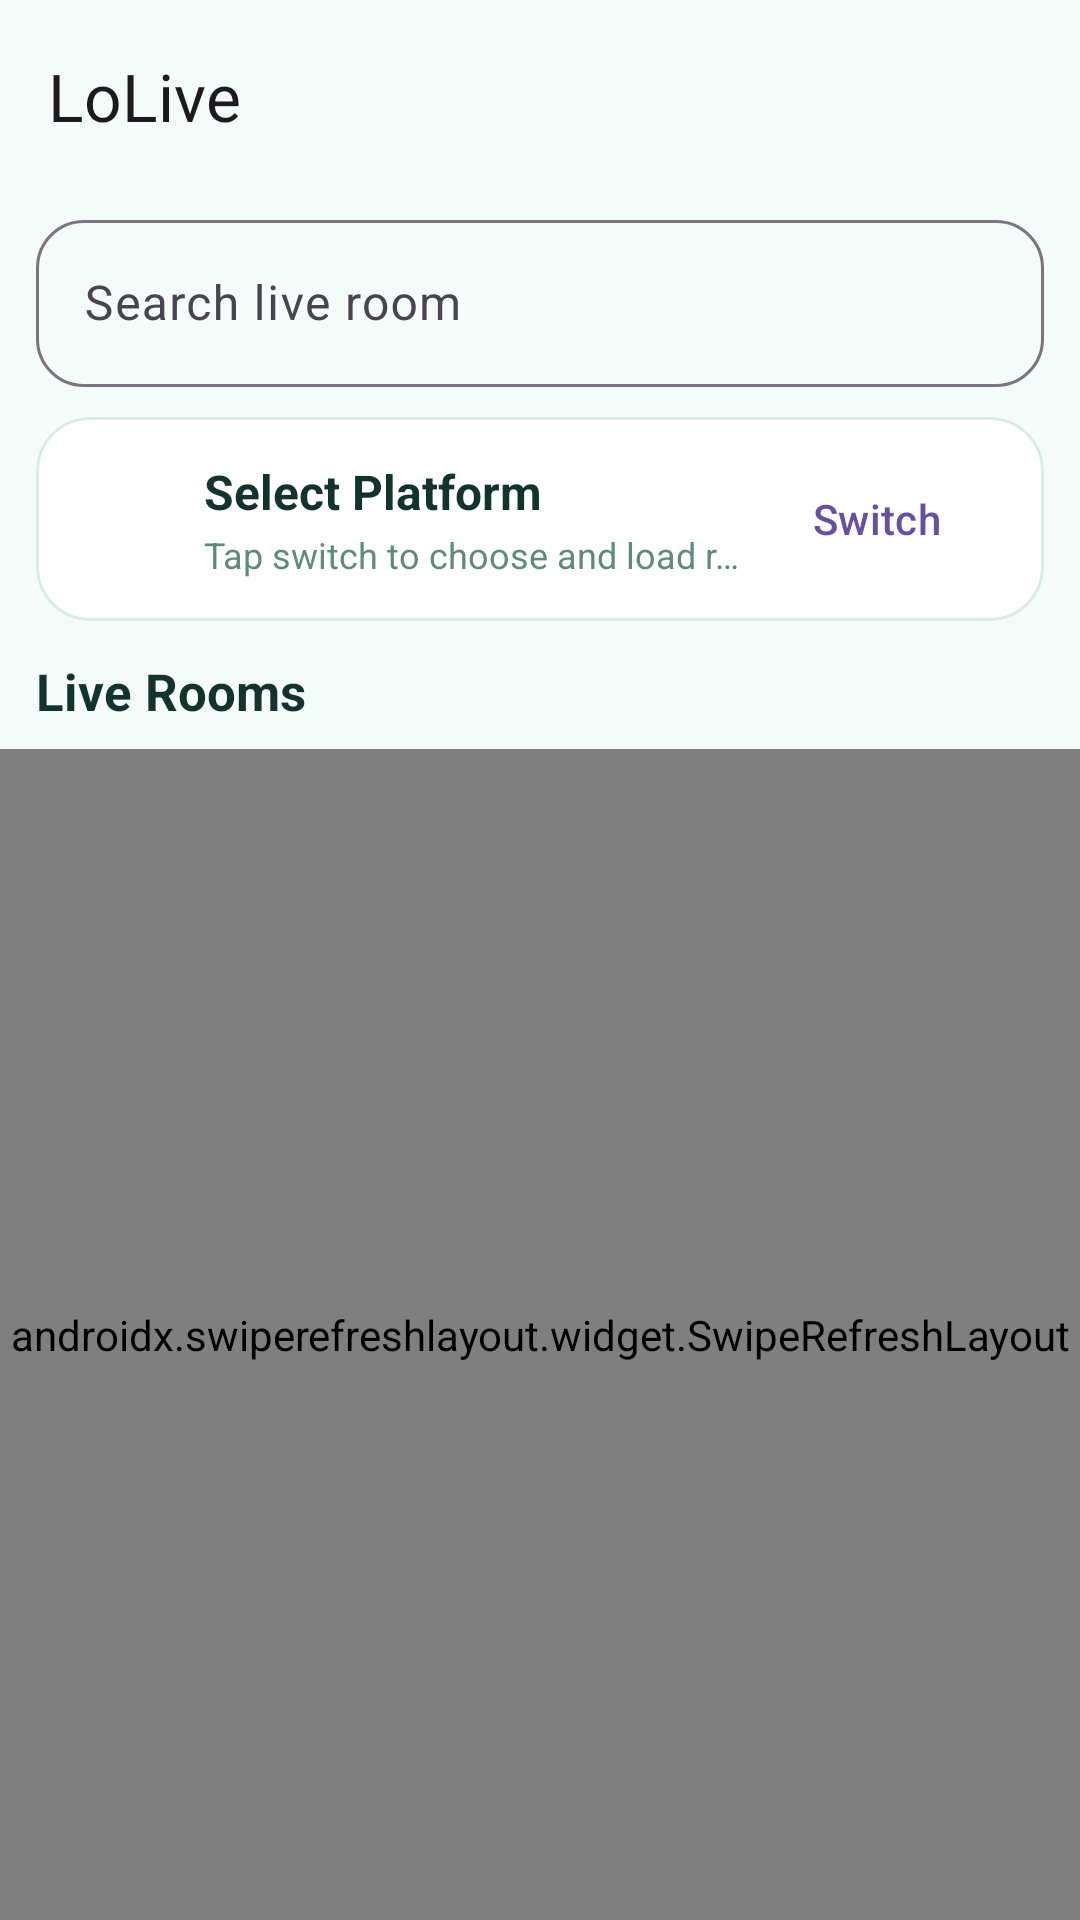

This screen was rendered from an Android layout file. Write that file and the resources it references.
<!-- AndroidManifest.xml: application theme Theme.Lolive -->
<!-- res/layout/activity_main.xml -->
<?xml version="1.0" encoding="utf-8"?>
<LinearLayout xmlns:android="http://schemas.android.com/apk/res/android"
    xmlns:app="http://schemas.android.com/apk/res-auto"
    android:id="@+id/mainRoot"
    android:layout_width="match_parent"
    android:layout_height="match_parent"
    android:background="@color/home_background"
    android:orientation="vertical">

    <com.google.android.material.appbar.MaterialToolbar
        android:id="@+id/toolbar"
        android:layout_width="match_parent"
        android:layout_height="wrap_content"
        android:background="@android:color/transparent"
        android:minHeight="?attr/actionBarSize"
        android:paddingHorizontal="12dp"
        app:title="@string/home_title"
        app:titleCentered="false" />

    <com.google.android.material.textfield.TextInputLayout
        android:layout_width="match_parent"
        android:layout_height="wrap_content"
        android:layout_marginStart="12dp"
        android:layout_marginTop="4dp"
        android:layout_marginEnd="12dp"
        android:hint="@string/search_hint"
        app:boxBackgroundMode="outline"
        app:boxCornerRadiusBottomEnd="16dp"
        app:boxCornerRadiusBottomStart="16dp"
        app:boxCornerRadiusTopEnd="16dp"
        app:boxCornerRadiusTopStart="16dp">

        <com.google.android.material.textfield.TextInputEditText
            android:id="@+id/searchEdit"
            android:layout_width="match_parent"
            android:layout_height="wrap_content"
            android:imeOptions="actionSearch"
            android:inputType="text"
            android:maxLines="1" />
    </com.google.android.material.textfield.TextInputLayout>


    <com.google.android.material.card.MaterialCardView
        android:layout_width="match_parent"
        android:layout_height="wrap_content"
        android:layout_marginStart="12dp"
        android:layout_marginTop="10dp"
        android:layout_marginEnd="12dp"
        app:cardBackgroundColor="@color/home_card"
        app:cardCornerRadius="18dp"
        app:strokeColor="@color/home_outline"
        app:strokeWidth="1dp">

        <LinearLayout
            android:layout_width="match_parent"
            android:layout_height="wrap_content"
            android:gravity="center_vertical"
            android:orientation="horizontal"
            android:paddingHorizontal="12dp"
            android:paddingVertical="10dp">

            <ImageView
                android:id="@+id/platformIcon"
                android:layout_width="34dp"
                android:layout_height="34dp"
                android:contentDescription="@null"
                android:scaleType="centerCrop"
                android:src="@drawable/logo" />

            <LinearLayout
                android:layout_width="0dp"
                android:layout_height="wrap_content"
                android:layout_marginStart="10dp"
                android:layout_weight="1"
                android:orientation="vertical">

                <TextView
                    android:id="@+id/platformTitle"
                    android:layout_width="match_parent"
                    android:layout_height="wrap_content"
                    android:ellipsize="end"
                    android:maxLines="1"
                    android:text="@string/select_platform"
                    android:textColor="@color/home_text_primary"
                    android:textSize="16sp"
                    android:textStyle="bold" />

                <TextView
                    android:id="@+id/platformMeta"
                    android:layout_width="match_parent"
                    android:layout_height="wrap_content"
                    android:layout_marginTop="2dp"
                    android:ellipsize="end"
                    android:maxLines="1"
                    android:text="@string/select_platform_hint"
                    android:textColor="@color/home_text_secondary"
                    android:textSize="12sp" />
            </LinearLayout>

            <com.google.android.material.button.MaterialButton
                android:id="@+id/switchPlatformButton"
                style="@style/Widget.Material3.Button.TextButton"
                android:layout_width="wrap_content"
                android:layout_height="wrap_content"
                android:text="@string/switch_platform" />
        </LinearLayout>
    </com.google.android.material.card.MaterialCardView>

    <TextView
        android:id="@+id/roomsSectionTitle"
        android:layout_width="match_parent"
        android:layout_height="wrap_content"
        android:layout_marginStart="12dp"
        android:layout_marginTop="12dp"
        android:layout_marginEnd="12dp"
        android:text="@string/rooms_section_title"
        android:textColor="@color/home_text_primary"
        android:textSize="17sp"
        android:textStyle="bold" />

    <FrameLayout
        android:layout_width="match_parent"
        android:layout_height="0dp"
        android:layout_marginTop="8dp"
        android:layout_weight="1">

        <androidx.swiperefreshlayout.widget.SwipeRefreshLayout
            android:id="@+id/swipeRefresh"
            android:layout_width="match_parent"
            android:layout_height="match_parent">

            <androidx.recyclerview.widget.RecyclerView
                android:id="@+id/roomsRecycler"
                android:layout_width="match_parent"
                android:layout_height="match_parent"
                android:clipToPadding="false"
                android:paddingBottom="12dp" />
        </androidx.swiperefreshlayout.widget.SwipeRefreshLayout>

        <LinearLayout
            android:id="@+id/listLoading"
            android:layout_width="match_parent"
            android:layout_height="match_parent"
            android:gravity="center"
            android:orientation="vertical"
            android:visibility="gone">

            <ProgressBar
                android:layout_width="wrap_content"
                android:layout_height="wrap_content" />

            <TextView
                android:layout_width="wrap_content"
                android:layout_height="wrap_content"
                android:layout_marginTop="8dp"
                android:text="@string/loading_rooms"
                android:textColor="@color/home_text_secondary"
                android:textSize="13sp" />
        </LinearLayout>

        <LinearLayout
            android:id="@+id/emptyState"
            android:layout_width="match_parent"
            android:layout_height="match_parent"
            android:gravity="center"
            android:orientation="vertical"
            android:paddingHorizontal="24dp"
            android:visibility="gone">

            <TextView
                android:id="@+id/emptyText"
                android:layout_width="wrap_content"
                android:layout_height="wrap_content"
                android:gravity="center"
                android:text="@string/empty_text"
                android:textColor="@color/home_text_secondary"
                android:textSize="14sp" />

            <com.google.android.material.button.MaterialButton
                android:id="@+id/emptyActionButton"
                style="@style/Widget.Material3.Button.OutlinedButton"
                android:layout_width="wrap_content"
                android:layout_height="wrap_content"
                android:layout_marginTop="10dp"
                android:text="@string/refresh" />
        </LinearLayout>
    </FrameLayout>
</LinearLayout>
<!-- resources referenced by this layout -->
<resources>
  <color name="home_background">#F4FBF8</color>
  <color name="home_card">#FFFFFF</color>
  <color name="home_outline">#D8ECE4</color>
  <color name="home_text_primary">#12342C</color>
  <color name="home_text_secondary">#5F8B7E</color>
  <string name="empty_text">No live rooms found</string>
  <string name="home_title">LoLive</string>
  <string name="loading_rooms">Loading live rooms...</string>
  <string name="refresh">Refresh</string>
  <string name="rooms_section_title">Live Rooms</string>
  <string name="search_hint">Search live room</string>
  <string name="select_platform">Select Platform</string>
  <string name="select_platform_hint">Tap switch to choose and load rooms</string>
  <string name="switch_platform">Switch</string>
  <style name="Theme.Lolive" parent="Theme.Material3.DayNight.NoActionBar">
          <item name="android:statusBarColor">@android:color/transparent</item>
          <item name="android:navigationBarColor">@android:color/transparent</item>
      </style>
</resources>
